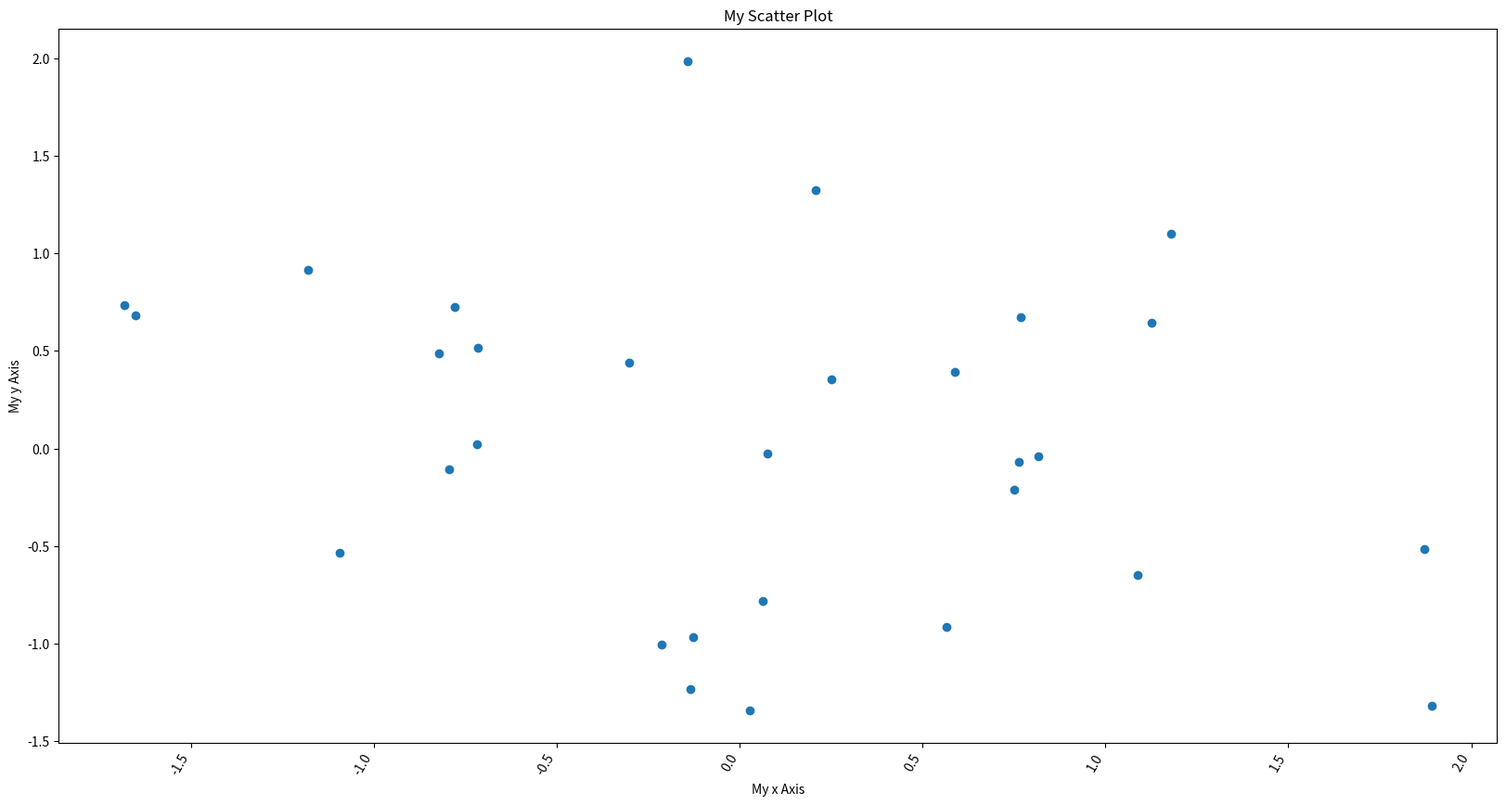
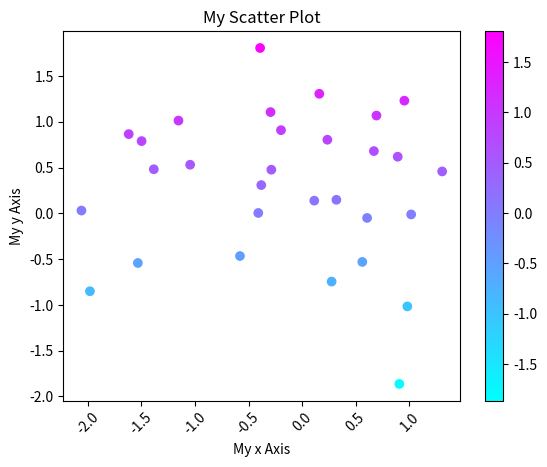

Python code for these plots, in order:
from matplotlib import pyplot as plt
import numpy as np

x = np.random.randn(30)
y = np.random.randn(30)

fig, ax = plt.subplots(1,1,figsize=(20,10))
ax.scatter(x,y)
ax.set_title('My Scatter Plot')
ax.set_xticklabels(ax.get_xticklabels(), rotation=60, ha='right')
ax.set_xlabel("My x Axis")
ax.set_ylabel('My y Axis')
#ax.set_xticks(np.arange(-4,4.5,0.5))
#plt.tight_layout()
plt.savefig('MyFirstScatter.png')
plt.show()

x1 = np.random.randn(30)
y1 = np.random.randn(30)

plt.scatter(x1,y1, c=y1, cmap=plt.cm.cool)
plt.xticks(rotation=45)
plt.title('My Scatter Plot')
plt.xlabel("My x Axis")
plt.ylabel('My y Axis')
plt.colorbar()
#ax.set_xticks(np.arange(-4,4.5,0.5))
#plt.savefig('MyFirstScatter.png')
plt.show()
















m = [[58.4, 42.1, 34.0, 29.3, 26.1, 24.0, 22.5, 21.3, 20.4, 19.6], [74.6, 44.8, 29.3, 20.9, 16.0, 12.8, 10.6, 9.09, 7.93, 7.03], [82.6, 62.0, 38.3, 24.0, 16.1, 11.4, 8.53, 6.59, 5.24, 4.28], [87.4, 72.2, 54.4, 34.5, 21.3, 13.6, 9.23, 6.52, 4.8, 3.63], [90.5, 79.0, 65.3, 49.4, 32.1, 19.7, 12.2, 7.98, 5.45, 3.83], [92.7, 83.7, 73.0, 60.4, 45.8, 30.3, 18.7, 11.4, 7.26, 4.78], [94.2, 87.1, 78.5, 68.3, 56.6, 43.1, 29.1, 18.0, 11.0, 6.77], [95.4, 89.7, 82.7, 74.4, 64.7, 53.5, 41.0, 28.1, 17.6, 10.6], [96.3, 91.6, 85.9, 79.0, 71.0, 61.7, 51.1, 39.3, 27.2, 17.3], [97.0, 93.2, 88.4, 82.7, 75.9, 68.1, 59.2, 49.1, 37.9, 26.6]]

matrix = np.array(m)
#np.savetxt('matrix.csv', matrix, delimiter=',', fmt="%g")

'''plt.rcParams['xtick.bottom'] = plt.rcParams['xtick.labelbottom'] = False
plt.rcParams['xtick.top'] = plt.rcParams['xtick.labeltop'] = True

fig = plt.figure(figsize=(10,10))
ax = fig.add_subplot(1,1,1)
ax.set_aspect('equal')
plt.imshow(matrix, interpolation='nearest', cmap=plt.cm.cool, extent=(0.5, 10.5, 10.5, 0.5))
plt.colorbar()
plt.xticks(numpy.arange(1,11))
plt.yticks(numpy.arange(1,11))
plt.clim(100,0)
ax.xaxis.set_label_position('top')
plt.title('Likelihood of Attacker Taking Territory in a Risk Dice Battle')
plt.ylabel('Attacker Dice Count')
plt.xlabel('Defender Dice Count')
for i in range(10):
    for j in range(10):
        plt.text(j + 1, i + 1, str(matrix[i][j]) + "%", va='center', ha='center')
plt.savefig('mygraph.png')
plt.show()'''
